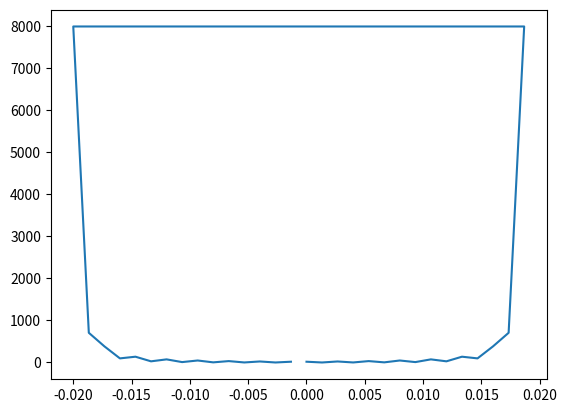
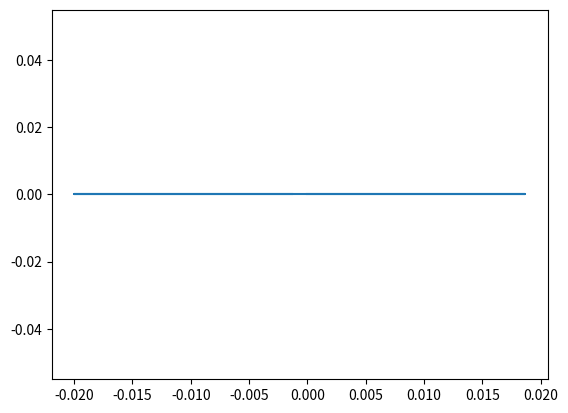

Write Python code to recreate these figures, in order.
# Uvezi potrebne funkcije u globalni imenik
# numpy mora biti učitan prvi tako da njegove funkcije ne prikriju funkcije iz scipy.signal i scipy.fft
import numpy as np
import scipy.signal as signal
import scipy.fft as fft
import matplotlib.pyplot as plt

np.set_printoptions(suppress=True)


def plot_dft_spectrum(spectrum: np.ndarray):
    amplitue = np.abs(spectrum)
    angle = np.angle(spectrum)
    angle_unwraped = np.unwrap(angle)

    plt.figure(figsize=(12, 6))

    plt.subplot(
        221, title="Amplitude $|X[k]|$", ylabel="Amplitude $|X[k]|$", xlabel="k"
    )
    plt.stem(amplitue, basefmt="")

    plt.subplot(
        222, title="Phase $\\angle X[k]$", ylabel="Phase $\\angle X[k]$", xlabel="k"
    )
    plt.stem(angle_unwraped)

    plt.subplot(223, title="Real $Re[X[k]]$", ylabel="Real $Re[X[k]]$", xlabel="k")
    plt.stem(np.real(spectrum))

    plt.subplot(224, title="Im $Im[X[k]]$", ylabel="Im $Im[X[k]]$", xlabel="k")
    plt.stem(np.imag(spectrum))

    plt.tight_layout()
    plt.show()


def plot_dtft_spectrum(spectrum: np.ndarray):
    amplitue = np.abs(spectrum)
    angle = np.angle(spectrum)
    angle_unwraped = np.unwrap(angle)

    plt.figure(figsize=(12, 6))

    plt.subplot(
        221,
        title="Amplitude $|X[k]|$",
        ylabel="Amplitude $|X[k]|$",
        xlabel="$\\omega [rad/s]$",
    )
    plt.plot(amplitue)

    plt.subplot(
        222,
        title="Phase $\\angle X[k]$",
        ylabel="Phase $\\angle X[k]$",
        xlabel="$\\omega [rad/s]$",
    )
    plt.plot(angle_unwraped)

    plt.subplot(
        223,
        title="Real $Re[X[k]]$",
        ylabel="Real $Re[X[k]]$",
        xlabel="$\\omega [rad/s]$",
    )
    plt.plot(np.real(spectrum))

    plt.subplot(
        224, title="Im $Im[X[k]]$", ylabel="Im $Im[X[k]]$", xlabel="$\\omega [rad/s]$"
    )
    plt.plot(np.imag(spectrum))

    plt.tight_layout()
    plt.show()


def sinus_discrete(
    omega: float = 1.0, phi: float = 0.0, amplitude: float = 1.0, samples=100
):
    n = np.arange(0.0, samples, 1.0)
    x = amplitude * np.sin(omega * n + phi)
    return x


def draw(x, title=""):
    plt.figure()
    plt.title(title)
    plt.plot(x)
    plt.stem(x)
    plt.show()


def draw2(xd, td, xc, tc):
    plt.figure()
    plt.plot(tc, xc)
    plt.stem(td, xd)
    plt.show()


pi = np.pi


def dtft(x: np.ndarray, sampling_freq: float, n: int = 100):
    """
    Args:
            x (x[n]): signal
            sampling_freq (K): sampling frequency, number of sampled points
            n (N): effective signal length, either cut or pad
        k: current frequency
    """

    if len(x) >= n:
        x = x[:n]
    else:
        """
        pad 0, don't pad at the beggining
        pad n - len(x) pad at the end so that x has n elements
        """
        x = np.pad(x, (0, n - len(x)))

    N = len(x)
    K = sampling_freq
    k = np.arange(sampling_freq).reshape(-1, 1)  # effectively bounded to [0, 1]
    e = np.exp(-2j * k * pi * np.arange(N) / sampling_freq)

    return np.dot(e, x)


def dft(x: np.ndarray, n: int = 100):
    return dtft(x, sampling_freq=n, n=n)


# Number of samplepoints
N = 30
# sample spaci2ng
T = 1 / 4
capture = 100


x = np.linspace(-N * T, N * T, N)
# x = x - np.mean(x)

print(x[:3], x[-3:])
print(x)
y = np.sinc(x) ** 2 * np.square(capture)

freq = np.fft.fftfreq(len(y), 25)

plt.figure()
plt.plot(freq, np.abs(y))
plt.figure()
plt.plot(freq, np.angle(y))
plt.show()
exit(1)


plt.plot(y)
print("Y:", y)
yf = np.abs(fft.fft(y))
plt.plot(yf)
print(yf)

xf = np.linspace(0, 1.0 / (2.0 * T), N // 2)


fig, ax = plt.subplots()
ax.plot(xf, np.abs(yf[: N // 2]))
plt.show()
